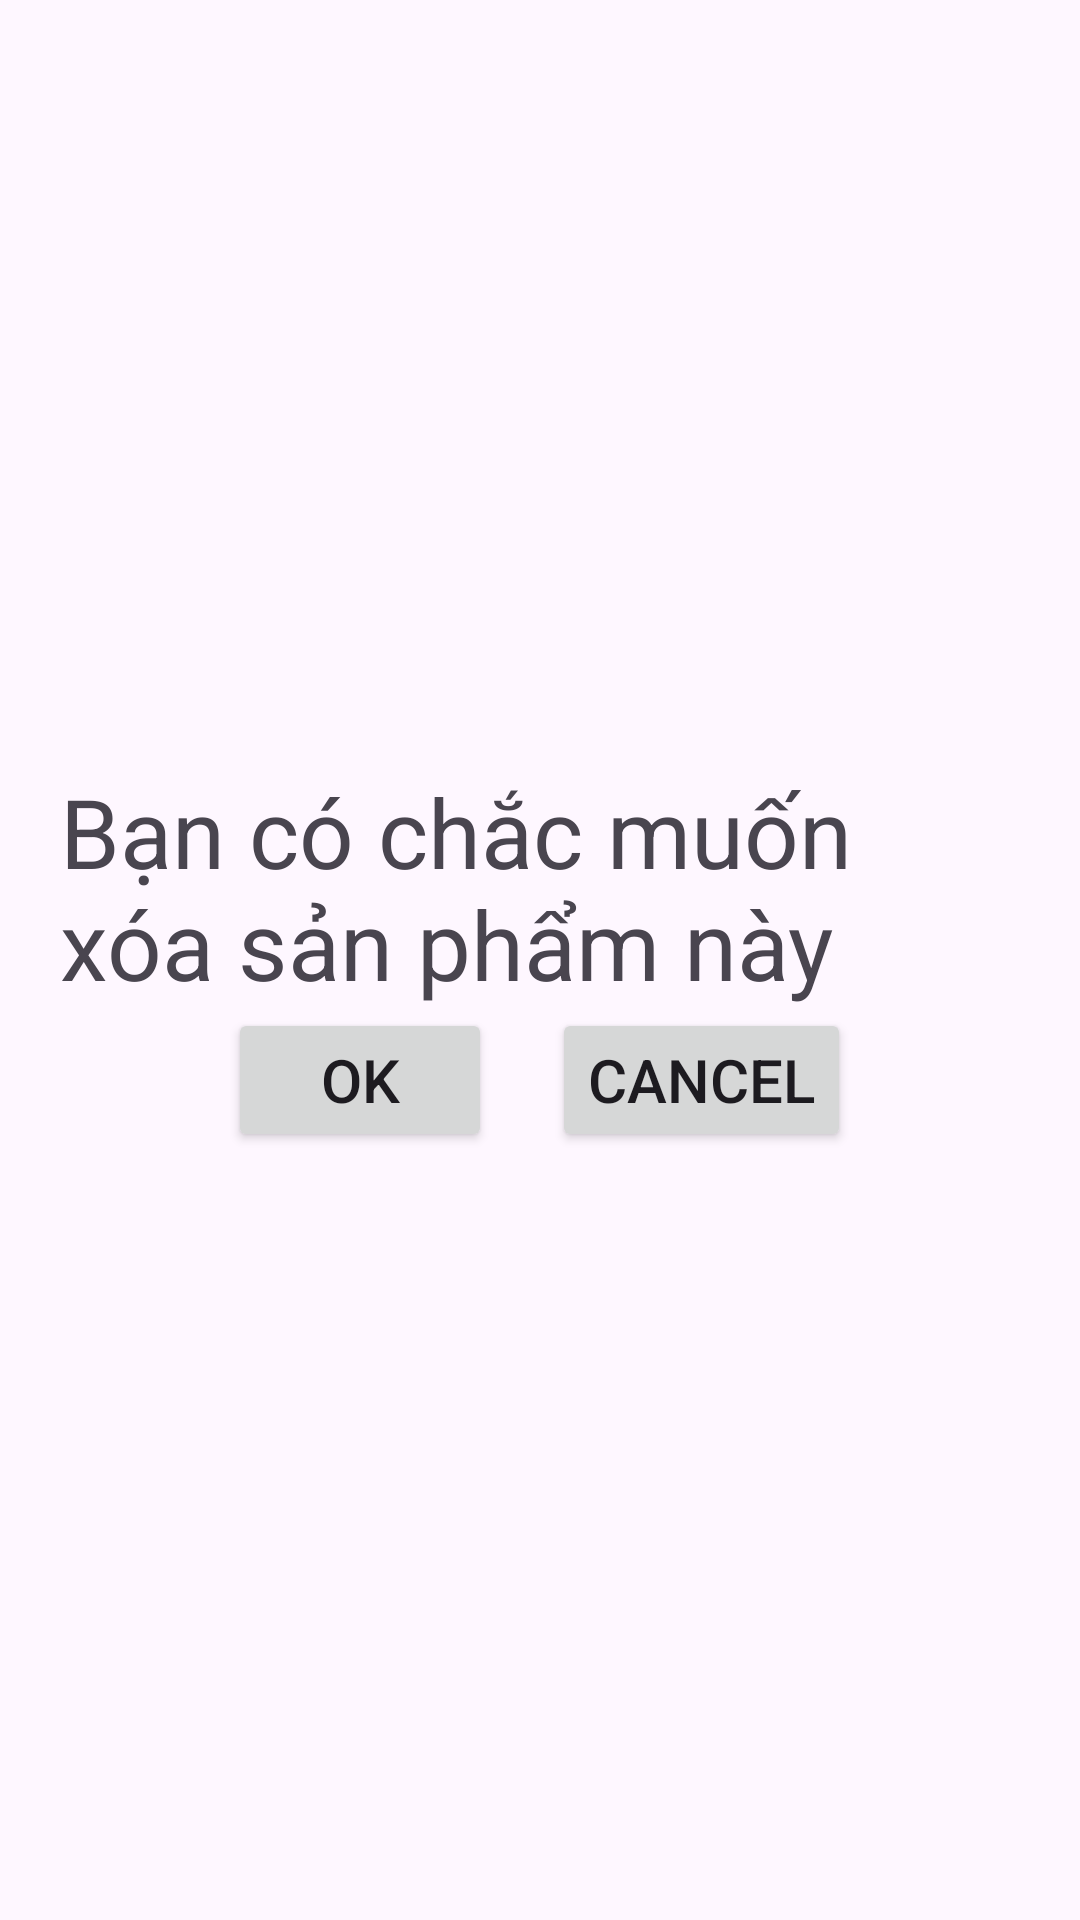

Write the Android layout XML for this screen, with the resource values it uses.
<!-- AndroidManifest.xml: application theme Theme.AppBanNuoc -->
<!-- res/layout/dialog_delete_sanpham.xml -->
<?xml version="1.0" encoding="utf-8"?>
<LinearLayout xmlns:android="http://schemas.android.com/apk/res/android"
    android:orientation="vertical"
    android:layout_width="match_parent"
    android:layout_height="match_parent"
    android:gravity="center">

    <LinearLayout
        android:layout_width="wrap_content"
        android:layout_height="wrap_content"
        android:orientation="vertical"
        android:layout_margin="20sp"
        >
        <LinearLayout
            android:layout_width="match_parent"
            android:layout_height="wrap_content">
            <TextView
                android:layout_width="wrap_content"
                android:layout_height="wrap_content"
                android:text="Bạn có chắc muốn xóa sản phẩm này"
                android:textSize="32sp"
                />
        </LinearLayout>
        <LinearLayout
            android:layout_width="match_parent"
            android:layout_height="wrap_content"
            android:orientation="horizontal"
            android:gravity="center"
            >
            <Button
                android:id="@+id/btnOk_dialog"
                android:layout_width="wrap_content"
                android:layout_height="wrap_content"
                android:text="OK"
                android:textSize="20sp"
                android:layout_marginRight="20sp"/>
            <Button
                android:id="@+id/btnCancel_dialog"
                android:layout_width="wrap_content"
                android:layout_height="wrap_content"
                android:text="Cancel"
                android:textSize="20sp"/>
        </LinearLayout>
    </LinearLayout>
</LinearLayout>
<!-- resources referenced by this layout -->
<resources>
  <style name="Theme.AppBanNuoc" parent="Base.Theme.AppBanNuoc" />
  <style name="Base.Theme.AppBanNuoc" parent="Theme.Material3.Light">
          
          
      </style>
</resources>
